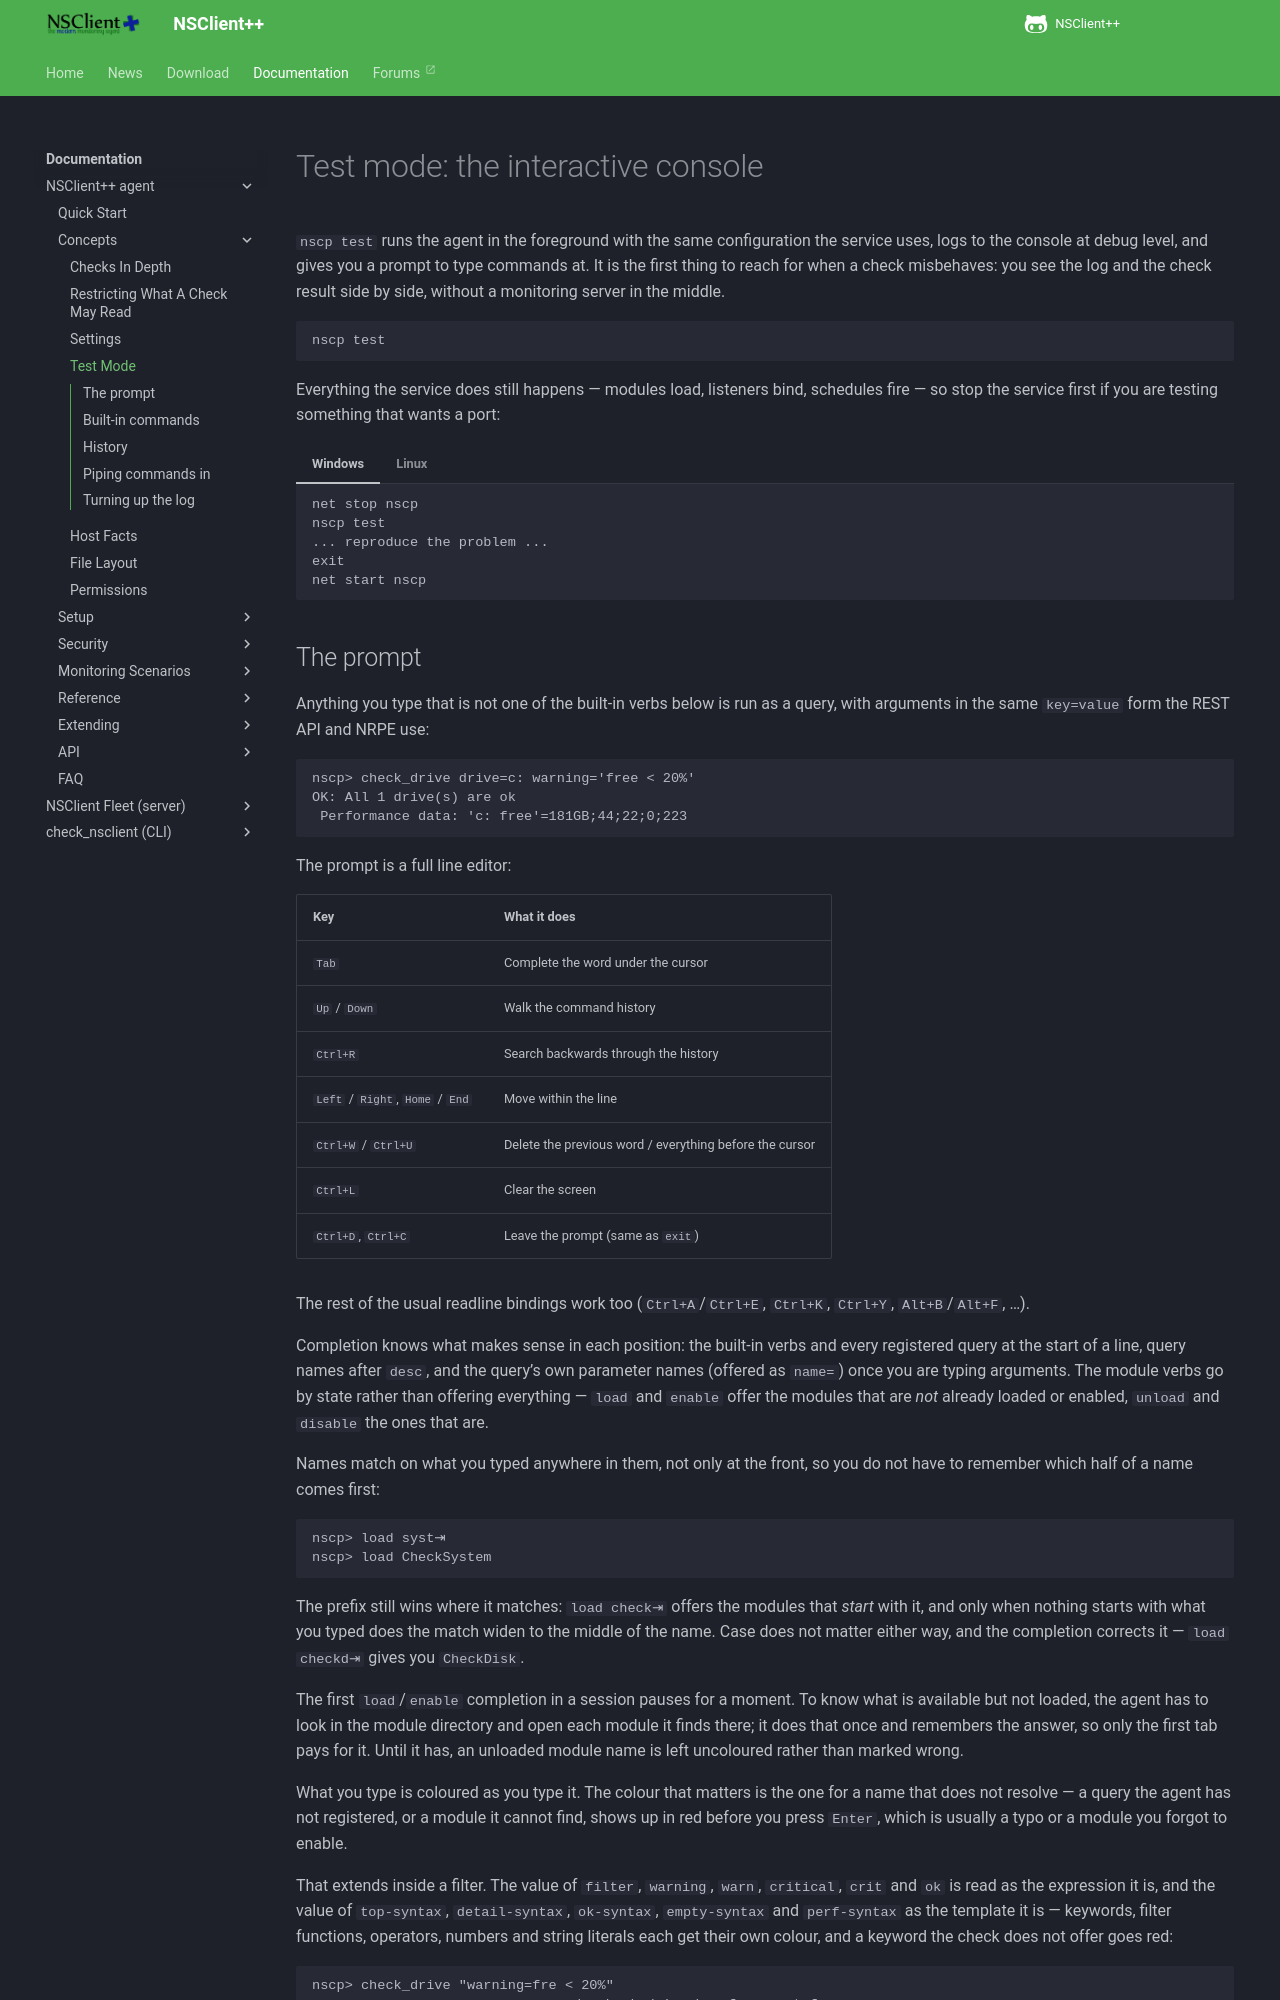

repository: mickem/www.nsclient.org · page: docs/concepts/test-mode/index.html · generator: mkdocs

# Test mode: the interactive console

`nscp test` runs the agent in the foreground with the same configuration the
service uses, logs to the console at debug level, and gives you a prompt to
type commands at. It is the first thing to reach for when a check misbehaves:
you see the log and the check result side by side, without a monitoring server
in the middle.

```
nscp test
```

Everything the service does still happens — modules load, listeners bind,
schedules fire — so stop the service first if you are testing something that
wants a port:

=== "Windows"

    ```
    net stop nscp
    nscp test
    ... reproduce the problem ...
    exit
    net start nscp
    ```

=== "Linux"

    ```
    sudo systemctl stop nscp
    nscp test
    ... reproduce the problem ...
    exit
    sudo systemctl start nscp
    ```
